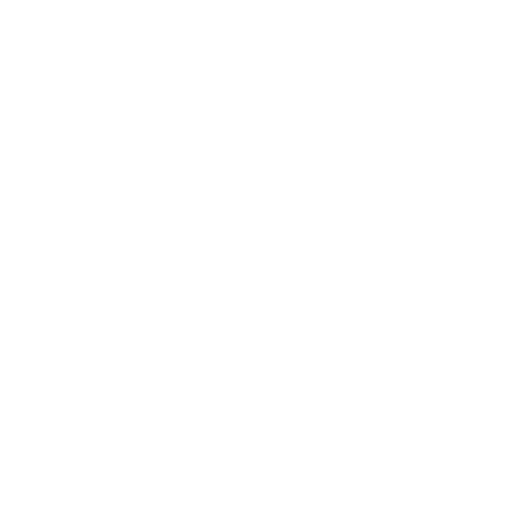
t = 0.00 s
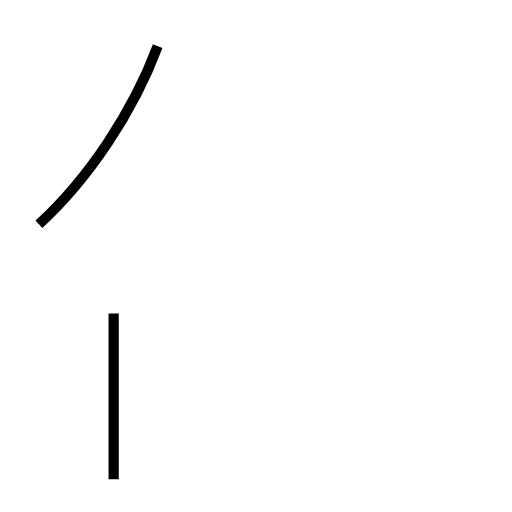
t = 1.12 s
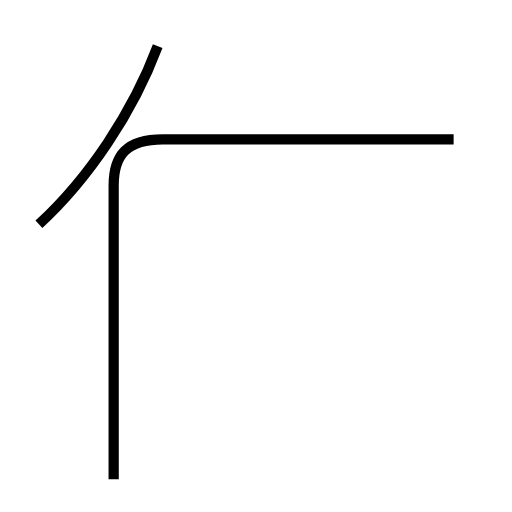
t = 2.57 s
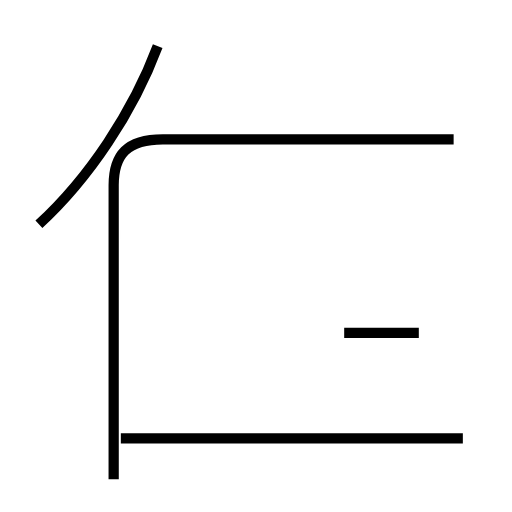
t = 3.80 s
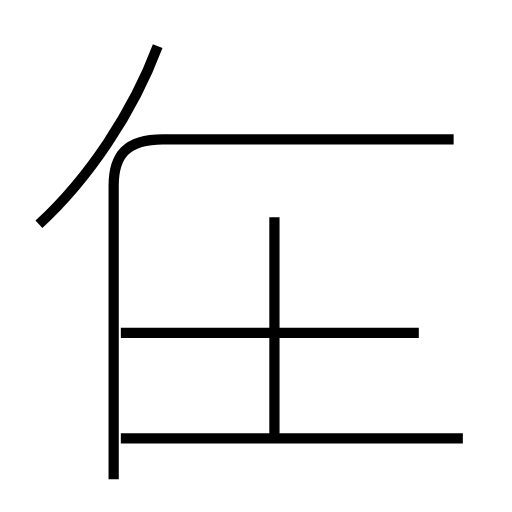
t = 5.09 s
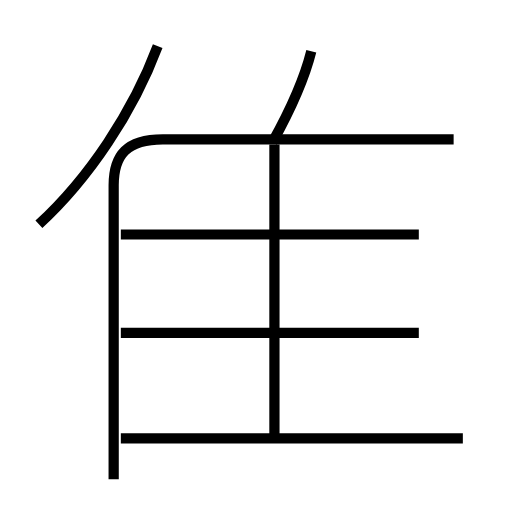
t = 6.47 s

The animated SVG that drew these frames (rendered in a browser with its animation timeline set to each time). Animation: 7 SMIL elements (animate=7); one cycle of 6.47 s.

<?xml version='1.0' encoding='utf-8'?>
<svg viewBox="0.0 -6.0 50.0 50.0" version="1.1" xmlns="http://www.w3.org/2000/svg"><rect x="-1000" y="-1000" width="2000" height="2000" stroke="white" fill="white" /><g style="fill:none;stroke:#000000;stroke-width:1"><path d="M 3.8 -22.1 C 8.7 -26.6 13.0 -33.1 15.4 -39.5 " transform="translate(0.0 38.0)" stroke-dasharray="21.09128473585898" stroke-dashoffset="21.09128473585898"><animate attributeName="stroke-dashoffset" from="21.09128473585898" to="0" dur="0.6327385420757694s" begin="0s" fill="freeze" /></path><path d="M 11.1 2.8 L 11.1 -25.9 C 11.1 -28.9 12.4 -30.4 15.9 -30.4 L 44.3 -30.4 " transform="translate(0.0 38.0)" stroke-dasharray="64.72067749577637" stroke-dashoffset="64.72067749577637"><animate attributeName="stroke-dashoffset" from="64.72067749577637" to="0" dur="1.941620324873291s" begin="0.6327385420757694s" fill="freeze" /></path><path d="M 45.2 -1.2 L 11.8 -1.2 " transform="translate(0.0 38.0)" stroke-dasharray="33.400000000000006" stroke-dashoffset="33.400000000000006"><animate attributeName="stroke-dashoffset" from="33.400000000000006" to="0" dur="1.0020000000000002s" begin="2.5743588669490602s" fill="freeze" /></path><path d="M 40.9 -11.5 L 11.8 -11.5 " transform="translate(0.0 38.0)" stroke-dasharray="29.099999999999998" stroke-dashoffset="29.099999999999998"><animate attributeName="stroke-dashoffset" from="29.099999999999998" to="0" dur="0.8729999999999999s" begin="3.5763588669490605s" fill="freeze" /></path><path d="M 26.8 -1.4 L 26.8 -29.9 " transform="translate(0.0 38.0)" stroke-dasharray="28.5" stroke-dashoffset="28.5"><animate attributeName="stroke-dashoffset" from="28.5" to="0" dur="0.855s" begin="4.44935886694906s" fill="freeze" /></path><path d="M 40.9 -21.1 L 11.8 -21.1 " transform="translate(0.0 38.0)" stroke-dasharray="29.099999999999998" stroke-dashoffset="29.099999999999998"><animate attributeName="stroke-dashoffset" from="29.099999999999998" to="0" dur="0.8729999999999999s" begin="5.304358866949061s" fill="freeze" /></path><path d="M 26.6 -30.1 C 28.1 -32.8 29.6 -35.8 30.4 -39.0" transform="translate(0.0 38.0)" stroke-dasharray="9.705580407736527" stroke-dashoffset="9.705580407736527"><animate attributeName="stroke-dashoffset" from="9.705580407736527" to="0" dur="0.2911674122320958s" begin="6.177358866949061s" fill="freeze" /></path></g></svg>
